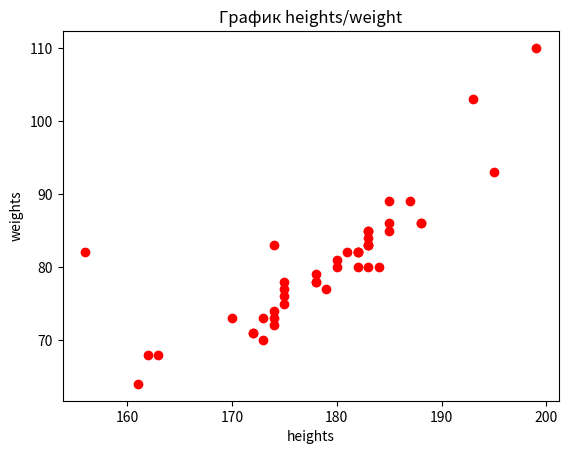
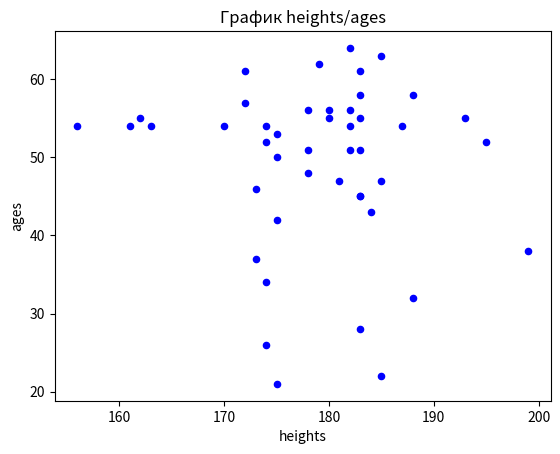
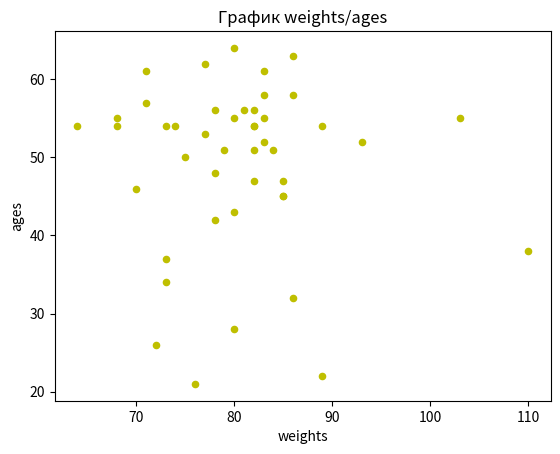

The matplotlib source for these figures, in order:
import matplotlib.pyplot as plt
import pandas as pd

heights = [188, 172, 187, 161, 183, 172, 185, 163, 173,
           183, 174, 174, 175, 178, 183, 195, 178, 173,
           174, 183, 174, 181, 162, 180, 170, 175, 182,
           180, 183, 178, 182, 188, 175, 179, 184, 193,
           182, 183, 175, 185, 182, 183, 156, 185, 199]

gender = ['male', 'female', 'male', 'female', 'male', 'female', 'male', 'female', 'female',
           'male', 'female', 'female', 'male', 'female', 'male', 'male', 'female', 'female',
           'female', 'male', 'female', 'male', 'female', 'male', 'female', 'female', 'female',
           'female', 'male', 'female', 'female', 'male', 'female', 'male', 'male', 'male',
           'male', 'male', 'female', 'male', 'female', 'male', 'female', 'male', 'male']

weights = [86, 71, 89, 64, 83, 71, 86, 68, 73, 84, 73,
           72, 75, 78, 85, 93, 78, 70, 74, 80, 83, 82,
           68, 80, 73, 78, 82, 81, 83, 79, 82, 86, 76,
           77, 80, 103, 82, 83, 77, 89, 80, 85, 82, 85, 110]

ages = [58, 61, 54, 54, 58, 57, 63, 54, 37, 51, 34,
        26, 50, 48, 45, 52, 56, 46, 54, 28, 52, 47,
        55, 55, 54, 42, 51, 56, 55, 51, 54, 32, 21,
        62, 43, 55, 56, 61, 53, 22, 64, 45, 54, 47, 38]

data_dict = {'heights':(heights), 'weights': (weights), 'ages': (ages), 'gender': (gender)}
df = pd.DataFrame(data_dict)
plt.scatter( df['heights'],df['weights'],color='r', marker='o')
plt.xlabel('heights')
plt.ylabel('weights')
plt.title('График heights/weight')
plt.show()

df.plot(kind= 'scatter', x = 'heights', y = 'ages',color='b', title= 
'График heights/ages')
plt.show()

df.plot(kind= 'scatter', x = 'weights', y = 'ages',color='y', title= 
'График weights/ages')
plt.show()